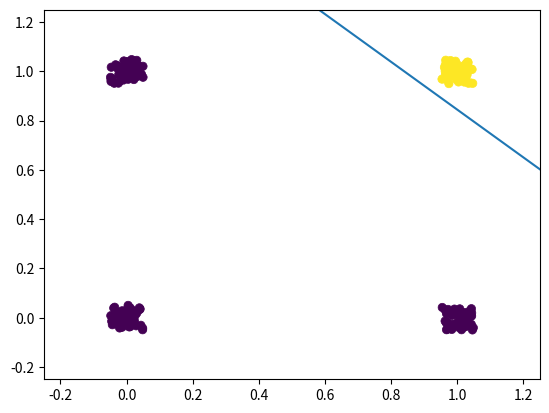

Generate this figure with matplotlib:
import random

import numpy as np
import matplotlib.pyplot as plt
import statistics

x_unipolar = np.array(
    [
        [1, 1, 1, 1],
        [0, 0, 1, 1],
        [0, 1, 0, 1]
    ]
)
d_bipolar = np.array([[-1, -1, -1, 1]])


def get_random_weights(length, min_val, max_val):
    return np.array([[random.uniform(min_val, max_val) for _ in range(length)]]).T


def sign_bipolar(x):
    if x < 0:
        return -1
    return 1


class Adaline:
    def __init__(self, x_train, d_train, x_test, d_test, alfa, allowed_error, wrange):
        self.x_train = x_train
        self.x_test = x_test
        self.d_train = d_train
        self.d_test = d_test
        self.alfa = alfa
        self.allowed_error = allowed_error
        self.wrange = wrange
        self.weights_output = []
        self.matching_percents = []
        self.epoch_nums = []

    @property
    def to_string(self):
        return f'epochs:     {self.average_epoch_count}\n' \
               f'matching:   {self.average_matching_percent}%\n' \
               f'alfa:       {self.alfa}\n' \
               f'w. range:   {self.wrange}\n' \
               f'train size: {self.x_train.shape[1]}\n' \
               f'max err:    {self.allowed_error}'

    def count(self):
        epoch_count = 0
        err = None
        weights = get_random_weights(self.x_train.shape[0], *self.wrange)
        while err is None or err > self.allowed_error and epoch_count < 100:
            epoch_count += 1
            z = self.x_train.T @ weights
            delta_root = self.d_train.T - z
            err = np.mean(np.square(delta_root))
            weights = weights + (self.alfa * self.x_train @ delta_root)

        z = self.x_test.T @ weights

        self.weights_output.append(weights)
        self.matching_percents.append(np.mean(self.d_test == np.vectorize(sign_bipolar)(z)).round() * 100)
        self.epoch_nums.append(epoch_count)

    @property
    def average_matching_percent(self):
        return statistics.mean(self.matching_percents)

    @property
    def average_epoch_count(self):
        return statistics.mean(self.epoch_nums)

    def display(self):
        plt.xlim(-0.25, 1.25)
        plt.ylim(-0.25, 1.25)
        plt.style.use('ggplot')
        x_range = np.arange(-2, 4)
        plt.scatter(self.x_test[1, :], self.x_test[2, :], c=self.d_test)
        for w in self.weights_output:
            plt.plot(x_range, (-w[1] * x_range - w[0]) / w[2])
        plt.show()


def reproduce_x_times(input, num_to_merge):
    output = input.T
    for i in range(num_to_merge - 1):
        output = np.concatenate((output, input.T))
    return output.T


def get_random_except_first_row(shape):
    rand_matrix = np.random.rand(shape[0], shape[1]) / 10 - 0.05
    rand_matrix[0, :] = 0
    return rand_matrix


def unipolar(teta, z):
    return int(z > teta)


def bipolar(teta, z):
    return 2 * (z > teta) - 1


def main():
    repetitions = 200
    x_all = reproduce_x_times(x_unipolar, repetitions)
    d_all = reproduce_x_times(d_bipolar, repetitions)
    x_all = x_all + get_random_except_first_row(x_all.shape)

    test_size = int(x_all.shape[1] * 0.25)
    train_size = int(x_all.shape[1] - test_size)
    x_train, x_test = x_all[:, :train_size], x_all[:, train_size:]
    d_train, d_test = d_all[:, :train_size], d_all[:, train_size:]

    perceptron = Adaline(x_train, d_train, x_test, d_test, 0.0001, 0.4, (-0.1, 0.1))
    perceptron.count()
    perceptron.display()
    print(perceptron.to_string)


if __name__ == '__main__':
    main()
